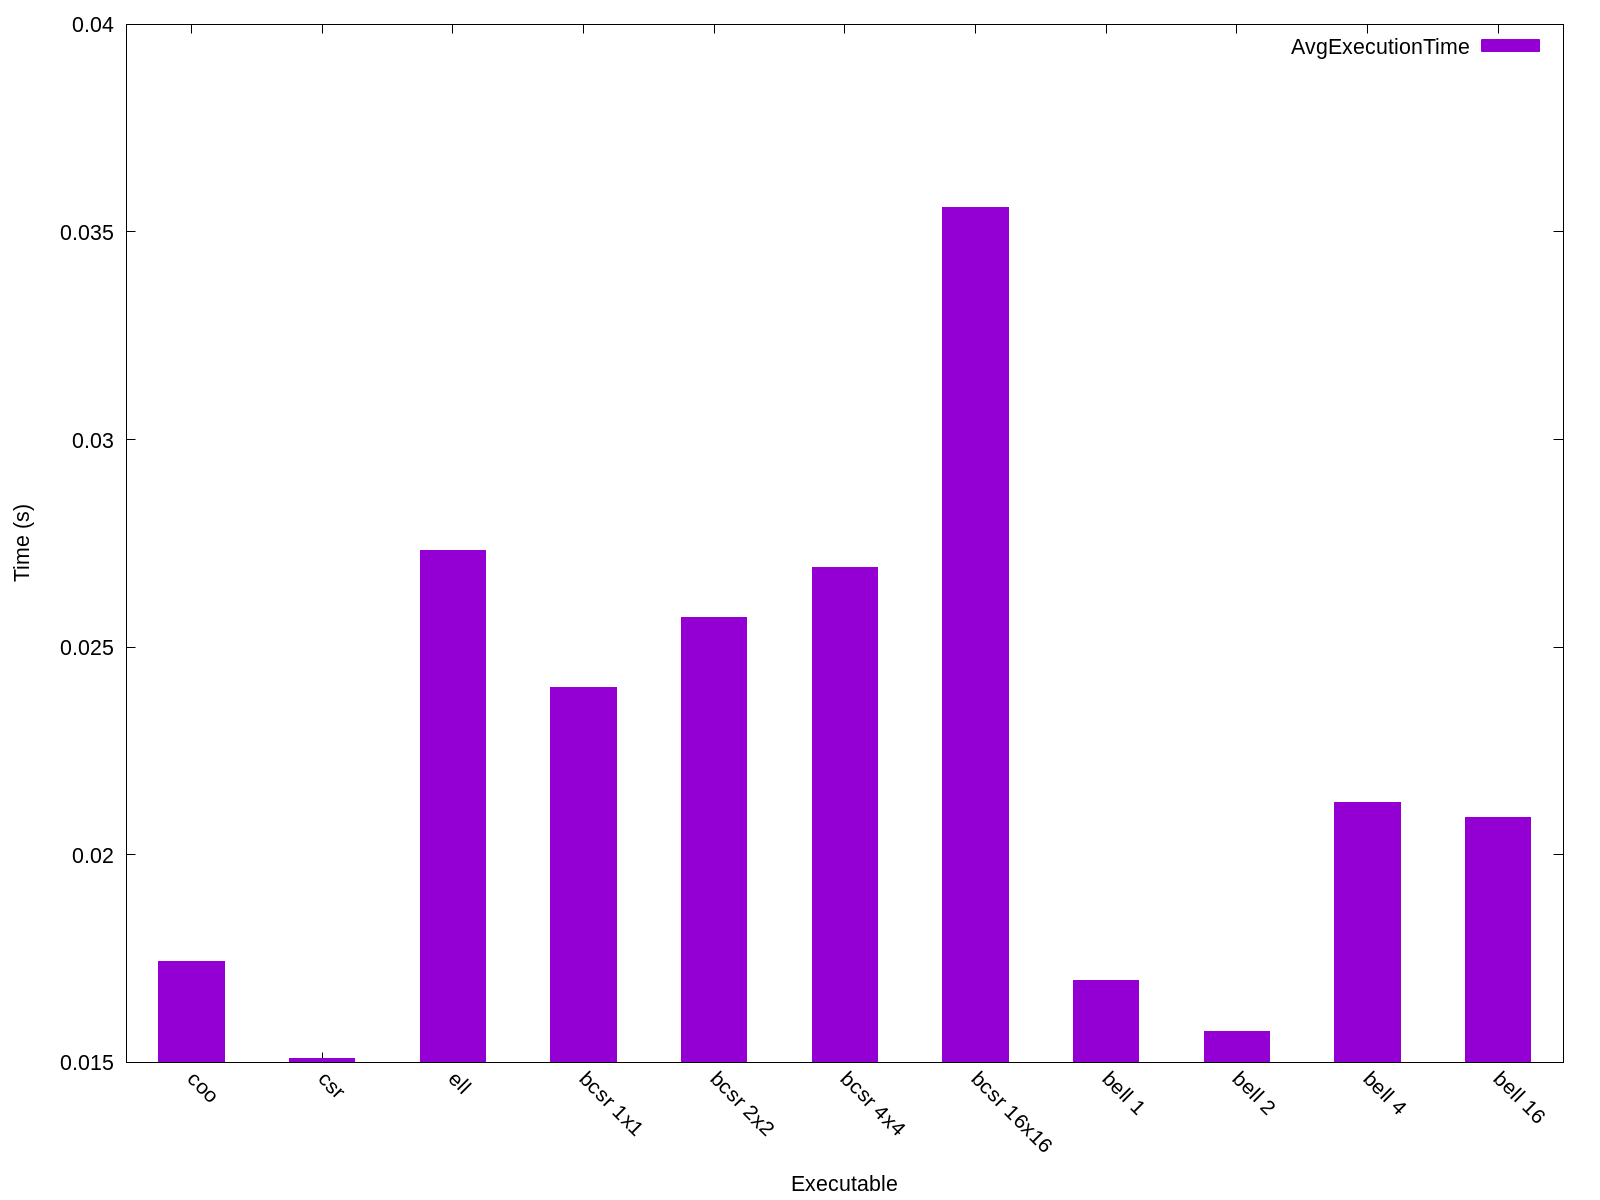

The table this chart was drawn from, first rows:
Name, Avg Run Time (s), Format Time (s), Total Time (s), GFLOPS, Verification, Iters, Block Row, Block Col, K-Bound, Threads, FOP Count, Rows, Cols, NNZ, Max Cols, Avg Cols, Variance, Std Deviation
coo, 0.01742, 3.356, 3.373, 8.745, 3078073, 10, 1, 1, 16, -1, 75968032, 46835, 46835, 2374001, 145, 50, 772, 27
csr, 0.01509, 3.36, 3.375, 25869, 0, 10, 1, 1, 16, -1, 222372673670, 46835, 46835, 2374001, 145, 50, 772, 27
ell, 0.02733, 3.679, 3.706, 30224, 0, 10, 1, 1, 16, -1, 636119995250, 46835, 46835, 2374001, 145, 50, 772, 27
bcsr 1x1, 0.02404, 173.4, 173.5, 15003, 0, 10, 1, 1, 16, -1, 222372673670, 46835, 46835, 2374001, 145, 50, 772, 27
bcsr 2x2, 0.02571, 169.9, 169.9, 15317, 0, 10, 2, 2, 16, -1, 287196716160, 46835, 46835, 2374001, 145, 50, 772, 27
bcsr 4x4, 0.02693, 170, 170, 20911, 0, 10, 4, 4, 16, -1, 406688163040, 46835, 46835, 2374001, 145, 50, 772, 27
bcsr 16x16, 0.03559, 170.2, 170.3, 32912, 0, 10, 16, 16, 16, -1, 957694069760, 46835, 46835, 2374001, 145, 50, 772, 27
bell 1, 0.01696, 3.576, 3.593, 7.653, 1703782, 10, 1, 1, 16, -1, 75968032, 46835, 46835, 2374001, 145, 50, 772, 27
bell 2, 0.01574, 3.667, 3.682, 10.34, 1703782, 10, 2, 2, 16, -1, 75968032, 46835, 46835, 2374001, 145, 50, 772, 27
bell 4, 0.02127, 3.654, 3.675, 5.035, 1703782, 10, 4, 4, 16, -1, 75968032, 46835, 46835, 2374001, 145, 50, 772, 27
bell 16, 0.02089, 3.68, 3.701, 5.079, 1703782, 10, 16, 16, 16, -1, 75968032, 46835, 46835, 2374001, 145, 50, 772, 27
